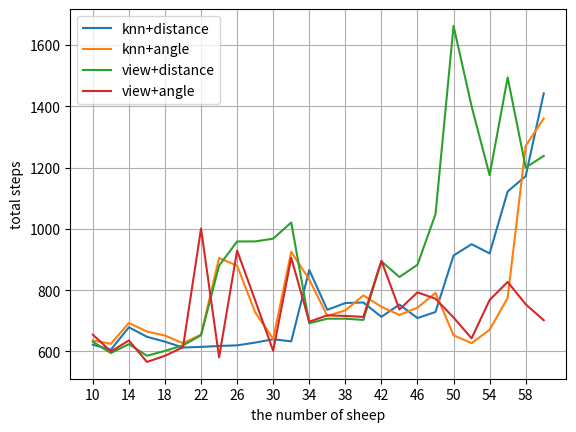

Here is the Python script that generated this plot:
import numpy as np
import matplotlib.pyplot as plt

fig, ax = plt.subplots()

sheep = np.arange(10, 62, 2)
steps_1 = np.array([622.000, 606.000, 679.000, 648.000, 632.000, 613.000, 615.000, 618.000, 620.000, 629.000, 640.000, 633.000, 866.000, 736.000, 758.000, 760.000, 713.000, 753.000, 709.000, 729.000, 913.000, 950.000, 920.000, 1122.000, 1172.000, 1442.000])
steps_2 = np.array([636.000, 625.000, 693.000, 665.000, 652.000, 627.000, 655.000, 905.000, 880.000, 728.000, 641.000, 925.000, 835.000, 716.000, 734.000, 783.000, 746.000, 719.000, 743.000, 791.000, 653.000, 627.000, 671.000, 775.000, 1271.000, 1360.000])
steps_3 = np.array([632.000, 595.000, 624.000, 586.000, 602.000, 620.000, 653.000, 880.000, 959.000, 959.000, 968.000, 1021.000, 692.000, 707.000, 707.000, 703.000, 894.000, 843.000, 883.000, 1048.000, 1662.000, 1400.000, 1175.000, 1494.000, 1200.000, 1238.000])
steps_4 = np.array([655.000, 600.000, 636.000, 566.000, 586.000, 614.000, 1001.000, 581.000, 929.000, 767.000, 602.000, 906.000, 697.000, 718.000, 716.000, 713.000, 896.000, 737.000, 793.000, 772.000, 711.000, 643.000, 768.000, 827.000, 754.000, 702.000])

plt.plot(sheep, steps_1,  label='knn+distance')
plt.plot(sheep, steps_2,  label='knn+angle')
plt.plot(sheep, steps_3,  label='view+distance')
plt.plot(sheep, steps_4,  label='view+angle')

plt.xlabel("the number of sheep")
plt.ylabel("total steps")
plt.legend()
plt.grid()
plt.xticks(np.arange(10, 62, 4))
plt.show()